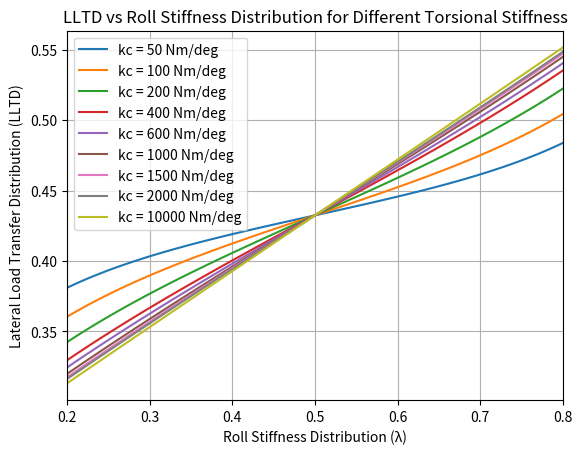

This figure's Python source:
import numpy as np
import matplotlib.pyplot as plt

k_f = 240.8517989  # Front roll stiffness
k_r = 176.0499249  # Rear roll stiffness
d_sF = 0.1  # Distance between front sprung mass and front roll center
d_sR = 0.1  # Distance between rear sprung mass and rear roll center
m_sF = 155  # Front sprung mass
m_sR = 155  # Rear sprung mass
h_G = 0.25  # Height of car CG
m = 310  # Total mass of car
z_F = 0.11  # Height of front roll center
z_uF = 0.08  # Height of front unsprung mass
m_uF = 12  # Front unsprung mass

lambda_values = np.linspace(0, 1, 100)
kc_values = [50, 100, 200, 400, 600, 1000, 1500, 2000, 10000]

lambda_values = np.linspace(0.2, 0.8, 100)


for k_c in kc_values:
    mu = k_c / (k_f + k_r)
    lltd_values = []
    for lambda_ in lambda_values:
        front_roll_stiffness_term = ((lambda_ ** 2 - (mu + 1) * lambda_) / (lambda_ ** 2 - lambda_ - mu)) * (d_sF * m_sF) / (h_G * m)
        rear_roll_stiffness_term = - (mu * lambda_ / (lambda_ ** 2 - lambda_ - mu)) * (d_sR * m_sR) / (h_G * m)
        front_roll_center_height_term = (z_F * m_sF) / (h_G * m)
        front_unsprung_mass_term = (z_uF * m_uF) / (h_G * m)

        x = front_roll_stiffness_term + rear_roll_stiffness_term + front_roll_center_height_term + front_unsprung_mass_term
        lltd_values.append(x)

    plt.plot(lambda_values, lltd_values, label=f'kc = {k_c} Nm/deg')

plt.xlabel("Roll Stiffness Distribution (λ)")
plt.ylabel("Lateral Load Transfer Distribution (LLTD)")
plt.title("LLTD vs Roll Stiffness Distribution for Different Torsional Stiffness")
plt.legend()
plt.grid(True)
plt.xlim(0.2, 0.8)
plt.show()
